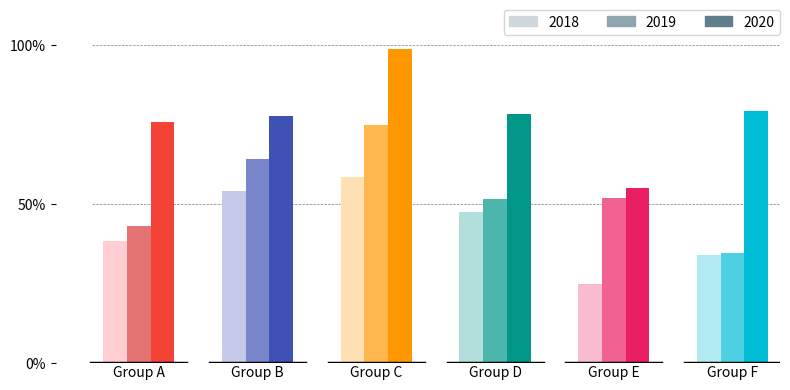

Recreate this plot in Python. (Note: this script raises an exception after producing the figure.)
# ----------------------------------------------------------------------------
# Title:   Scientific Visualisation - Python & Matplotlib
# Author:  Nicolas P. Rougier
# License: BSD
# ----------------------------------------------------------------------------
import numpy as np
import matplotlib.pyplot as plt
import matplotlib.patches as mpatches

material = {
    "red": {
        0: "#ffebee",
        1: "#ffcdd2",
        2: "#ef9a9a",
        3: "#e57373",
        4: "#ef5350",
        5: "#f44336",
        6: "#e53935",
        7: "#d32f2f",
        8: "#c62828",
        9: "#b71c1c",
    },
    "pink": {
        0: "#fce4ec",
        1: "#f8bbd0",
        2: "#f48fb1",
        3: "#f06292",
        4: "#ec407a",
        5: "#e91e63",
        6: "#d81b60",
        7: "#c2185b",
        8: "#ad1457",
        9: "#880e4f",
    },
    "purple": {
        0: "#f3e5f5",
        1: "#e1bee7",
        2: "#ce93d8",
        3: "#ba68c8",
        4: "#ab47bc",
        5: "#9c27b0",
        6: "#8e24aa",
        7: "#7b1fa2",
        8: "#6a1b9a",
        9: "#4a148c",
    },
    "deep purple": {
        0: "#ede7f6",
        1: "#d1c4e9",
        2: "#b39ddb",
        3: "#9575cd",
        4: "#7e57c2",
        5: "#673ab7",
        6: "#5e35b1",
        7: "#512da8",
        8: "#4527a0",
        9: "#311b92",
    },
    "indigo": {
        0: "#e8eaf6",
        1: "#c5cae9",
        2: "#9fa8da",
        3: "#7986cb",
        4: "#5c6bc0",
        5: "#3f51b5",
        6: "#3949ab",
        7: "#303f9f",
        8: "#283593",
        9: "#1a237e",
    },
    "blue": {
        0: "#e3f2fd",
        1: "#bbdefb",
        2: "#90caf9",
        3: "#64b5f6",
        4: "#42a5f5",
        5: "#2196f3",
        6: "#1e88e5",
        7: "#1976d2",
        8: "#1565c0",
        9: "#0d47a1",
    },
    "light blue": {
        0: "#e1f5fe",
        1: "#b3e5fc",
        2: "#81d4fa",
        3: "#4fc3f7",
        4: "#29b6f6",
        5: "#03a9f4",
        6: "#039be5",
        7: "#0288d1",
        8: "#0277bd",
        9: "#01579b",
    },
    "cyan": {
        0: "#e0f7fa",
        1: "#b2ebf2",
        2: "#80deea",
        3: "#4dd0e1",
        4: "#26c6da",
        5: "#00bcd4",
        6: "#00acc1",
        7: "#0097a7",
        8: "#00838f",
        9: "#006064",
    },
    "teal": {
        0: "#e0f2f1",
        1: "#b2dfdb",
        2: "#80cbc4",
        3: "#4db6ac",
        4: "#26a69a",
        5: "#009688",
        6: "#00897b",
        7: "#00796b",
        8: "#00695c",
        9: "#004d40",
    },
    "green": {
        0: "#e8f5e9",
        1: "#c8e6c9",
        2: "#a5d6a7",
        3: "#81c784",
        4: "#66bb6a",
        5: "#4caf50",
        6: "#43a047",
        7: "#388e3c",
        8: "#2e7d32",
        9: "#1b5e20",
    },
    "light green": {
        0: "#f1f8e9",
        1: "#dcedc8",
        2: "#c5e1a5",
        3: "#aed581",
        4: "#9ccc65",
        5: "#8bc34a",
        6: "#7cb342",
        7: "#689f38",
        8: "#558b2f",
        9: "#33691e",
    },
    "lime": {
        0: "#f9fbe7",
        1: "#f0f4c3",
        2: "#e6ee9c",
        3: "#dce775",
        4: "#d4e157",
        5: "#cddc39",
        6: "#c0ca33",
        7: "#afb42b",
        8: "#9e9d24",
        9: "#827717",
    },
    "yellow": {
        0: "#fffde7",
        1: "#fff9c4",
        2: "#fff59d",
        3: "#fff176",
        4: "#ffee58",
        5: "#ffeb3b",
        6: "#fdd835",
        7: "#fbc02d",
        8: "#f9a825",
        9: "#f57f17",
    },
    "amber": {
        0: "#fff8e1",
        1: "#ffecb3",
        2: "#ffe082",
        3: "#ffd54f",
        4: "#ffca28",
        5: "#ffc107",
        6: "#ffb300",
        7: "#ffa000",
        8: "#ff8f00",
        9: "#ff6f00",
    },
    "orange": {
        0: "#fff3e0",
        1: "#ffe0b2",
        2: "#ffcc80",
        3: "#ffb74d",
        4: "#ffa726",
        5: "#ff9800",
        6: "#fb8c00",
        7: "#f57c00",
        8: "#ef6c00",
        9: "#e65100",
    },
    "deep orange": {
        0: "#fbe9e7",
        1: "#ffccbc",
        2: "#ffab91",
        3: "#ff8a65",
        4: "#ff7043",
        5: "#ff5722",
        6: "#f4511e",
        7: "#e64a19",
        8: "#d84315",
        9: "#bf360c",
    },
    "brown": {
        0: "#efebe9",
        1: "#d7ccc8",
        2: "#bcaaa4",
        3: "#a1887f",
        4: "#8d6e63",
        5: "#795548",
        6: "#6d4c41",
        7: "#5d4037",
        8: "#4e342e",
        9: "#3e2723",
    },
    "grey": {
        0: "#fafafa",
        1: "#f5f5f5",
        2: "#eeeeee",
        3: "#e0e0e0",
        4: "#bdbdbd",
        5: "#9e9e9e",
        6: "#757575",
        7: "#616161",
        8: "#424242",
        9: "#212121",
    },
    "blue grey": {
        0: "#eceff1",
        1: "#cfd8dc",
        2: "#b0bec5",
        3: "#90a4ae",
        4: "#78909c",
        5: "#607d8b",
        6: "#546e7a",
        7: "#455a64",
        8: "#37474f",
        9: "#263238",
    },
}


np.random.seed(123)
plt.figure(figsize=(8, 4))
ax = plt.subplot(1, 1, 1, frameon=False)


def bars(origin, color, n, index):
    X = origin + np.arange(n)
    H = 20 * np.random.uniform(1.0, 5.0, n)
    H.sort()

    ax.bar(
        X,
        H,
        width=1.0,
        align="edge",
        color=[material[color][1 + 2 * i] for i in range(n)],
    )
    ax.plot([origin - 0.5, origin + n + 0.5], [0, 0], color="black", lw=2.5)
    ax.text(origin + n / 2, -1, f"Group {index}", va="top", ha="center")


ax.axhline(50, 0.05, 1, color="0.5", linewidth=0.5, linestyle="--", zorder=-10)
ax.axhline(100, 0.05, 1, color="0.5", linewidth=0.5, linestyle="--", zorder=-10)

n = 3
bars(0 * (n + 2), "red", n, "A")
bars(1 * (n + 2), "indigo", n, "B")
bars(2 * (n + 2), "orange", n, "C")
bars(3 * (n + 2), "teal", n, "D")
bars(4 * (n + 2), "pink", n, "E")
bars(5 * (n + 2), "cyan", n, "F")

ax.set_xlim(-2, 6 * (n + 2) - 1.5)
ax.set_xticks([])
ax.set_ylim(0, 111)
ax.set_yticks([0, 50, 100])
ax.set_yticklabels(["0%", "50%", "100%"])


plt.legend(
    # bbox_to_anchor=(0.0, 1.0, 1.0, 0.1),
    loc="upper right",
    borderaxespad=0.0,
    ncol=3,
    handles=[
        mpatches.Patch(color=material["blue grey"][1], label="2018"),
        mpatches.Patch(color=material["blue grey"][3], label="2019"),
        mpatches.Patch(color=material["blue grey"][5], label="2020"),
    ],
)


plt.tight_layout()
plt.savefig("../../figures/colors/colored-hist.pdf")
plt.show()
